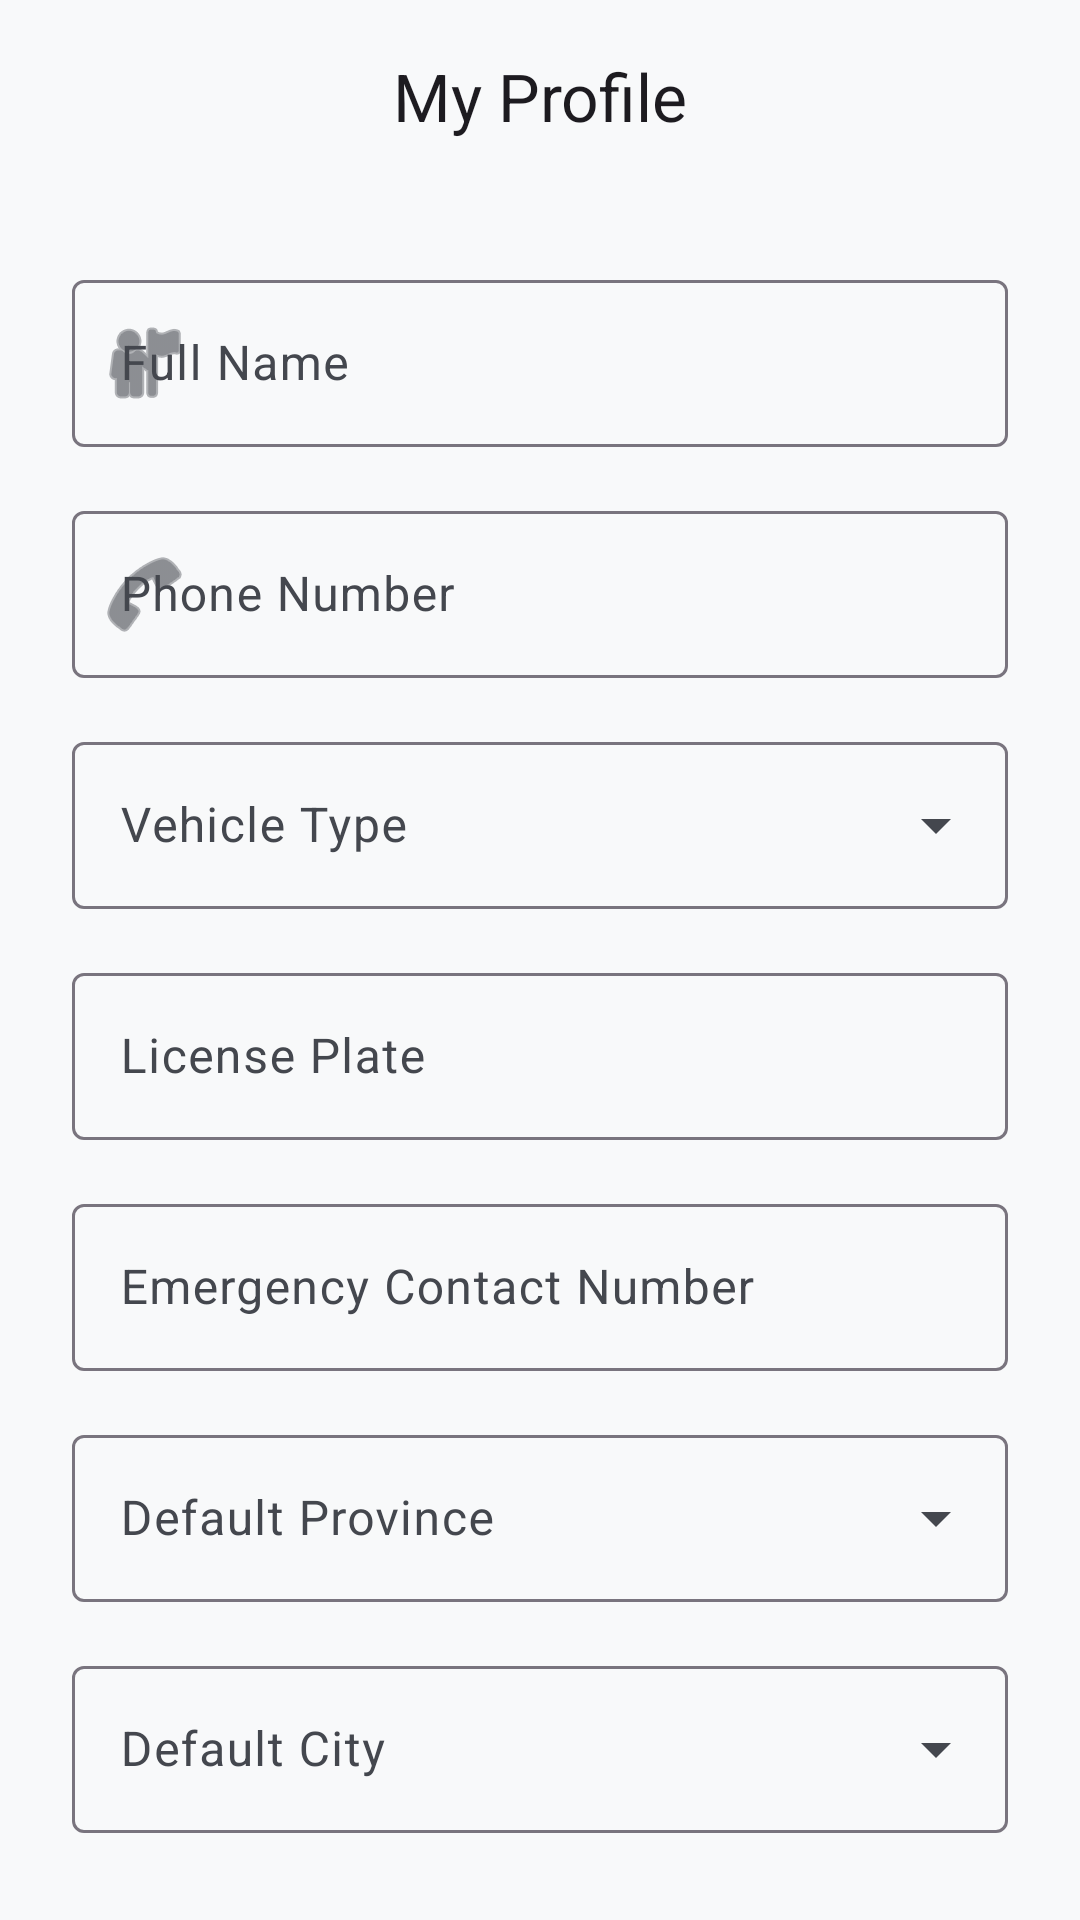

Android layout source for this screen:
<!-- AndroidManifest.xml: application theme Theme.ROUTEWISE -->
<!-- res/layout/fragment_profile.xml -->
<?xml version="1.0" encoding="utf-8"?>
<androidx.coordinatorlayout.widget.CoordinatorLayout xmlns:android="http://schemas.android.com/apk/res/android"
    xmlns:app="http://schemas.android.com/apk/res-auto"
    android:layout_width="match_parent"
    android:layout_height="match_parent"
    android:background="@drawable/bg_gradient_soft">

    <com.google.android.material.appbar.AppBarLayout
        android:layout_width="match_parent"
        android:layout_height="wrap_content"
        android:background="@android:color/transparent"
        app:elevation="0dp">
        <com.google.android.material.appbar.MaterialToolbar
            android:id="@+id/toolbar"
            android:layout_width="match_parent"
            android:layout_height="?attr/actionBarSize"
            app:title="My Profile"
            app:titleCentered="true" />
    </com.google.android.material.appbar.AppBarLayout>

    <androidx.core.widget.NestedScrollView
        android:layout_width="match_parent"
        android:layout_height="match_parent"
        app:layout_behavior="@string/appbar_scrolling_view_behavior">

        <LinearLayout
            android:layout_width="match_parent"
            android:layout_height="wrap_content"
            android:orientation="vertical"
            android:padding="24dp">

            <com.google.android.material.textfield.TextInputLayout
                style="@style/Widget.Material3.TextInputLayout.OutlinedBox"
                android:layout_width="match_parent"
                android:layout_height="wrap_content"
                android:layout_marginBottom="16dp"
                android:hint="Full Name"
                app:startIconDrawable="@android:drawable/ic_menu_myplaces">
                <com.google.android.material.textfield.TextInputEditText
                    android:id="@+id/etFullName"
                    android:layout_width="match_parent"
                    android:layout_height="wrap_content" />
            </com.google.android.material.textfield.TextInputLayout>

            <com.google.android.material.textfield.TextInputLayout
                style="@style/Widget.Material3.TextInputLayout.OutlinedBox"
                android:layout_width="match_parent"
                android:layout_height="wrap_content"
                android:layout_marginBottom="16dp"
                android:hint="Phone Number"
                app:startIconDrawable="@android:drawable/ic_menu_call">
                <com.google.android.material.textfield.TextInputEditText
                    android:id="@+id/etPhone"
                    android:layout_width="match_parent"
                    android:layout_height="wrap_content"
                    android:inputType="phone" />
            </com.google.android.material.textfield.TextInputLayout>

            <com.google.android.material.textfield.TextInputLayout
                style="@style/Widget.Material3.TextInputLayout.OutlinedBox.ExposedDropdownMenu"
                android:layout_width="match_parent"
                android:layout_height="wrap_content"
                android:layout_marginBottom="16dp"
                android:hint="Vehicle Type">
                <AutoCompleteTextView
                    android:id="@+id/spinnerVehicle"
                    android:layout_width="match_parent"
                    android:layout_height="wrap_content"
                    android:inputType="none" />
            </com.google.android.material.textfield.TextInputLayout>

            <com.google.android.material.textfield.TextInputLayout
                style="@style/Widget.Material3.TextInputLayout.OutlinedBox"
                android:layout_width="match_parent"
                android:layout_height="wrap_content"
                android:layout_marginBottom="16dp"
                android:hint="License Plate">
                <com.google.android.material.textfield.TextInputEditText
                    android:id="@+id/etLicense"
                    android:layout_width="match_parent"
                    android:layout_height="wrap_content"
                    android:inputType="textCapCharacters" />
            </com.google.android.material.textfield.TextInputLayout>

            <com.google.android.material.textfield.TextInputLayout
                style="@style/Widget.Material3.TextInputLayout.OutlinedBox"
                android:layout_width="match_parent"
                android:layout_height="wrap_content"
                android:layout_marginBottom="16dp"
                android:hint="Emergency Contact Number">
                <com.google.android.material.textfield.TextInputEditText
                    android:id="@+id/etEmergency"
                    android:layout_width="match_parent"
                    android:layout_height="wrap_content"
                    android:inputType="phone" />
            </com.google.android.material.textfield.TextInputLayout>

            <com.google.android.material.textfield.TextInputLayout
                style="@style/Widget.Material3.TextInputLayout.OutlinedBox.ExposedDropdownMenu"
                android:layout_width="match_parent"
                android:layout_height="wrap_content"
                android:layout_marginBottom="16dp"
                android:hint="Default Province">
                <AutoCompleteTextView
                    android:id="@+id/spinnerProvince"
                    android:layout_width="match_parent"
                    android:layout_height="wrap_content"
                    android:inputType="none" />
            </com.google.android.material.textfield.TextInputLayout>

            <com.google.android.material.textfield.TextInputLayout
                style="@style/Widget.Material3.TextInputLayout.OutlinedBox.ExposedDropdownMenu"
                android:layout_width="match_parent"
                android:layout_height="wrap_content"
                android:layout_marginBottom="16dp"
                android:hint="Default City">
                <AutoCompleteTextView
                    android:id="@+id/spinnerCity"
                    android:layout_width="match_parent"
                    android:layout_height="wrap_content"
                    android:inputType="none" />
            </com.google.android.material.textfield.TextInputLayout>

            <View
                android:layout_width="match_parent"
                android:layout_height="1dp"
                android:layout_marginVertical="24dp"
                android:background="?attr/colorOutlineVariant" />

            <com.google.android.material.textfield.TextInputLayout
                style="@style/Widget.Material3.TextInputLayout.OutlinedBox"
                android:layout_width="match_parent"
                android:layout_height="wrap_content"
                android:layout_marginBottom="16dp"
                android:hint="New Password (Leave blank to keep current)"
                app:passwordToggleEnabled="true"
                app:startIconDrawable="@android:drawable/ic_lock_idle_lock">
                <com.google.android.material.textfield.TextInputEditText
                    android:id="@+id/etNewPassword"
                    android:layout_width="match_parent"
                    android:layout_height="wrap_content"
                    android:inputType="textPassword" />
            </com.google.android.material.textfield.TextInputLayout>

            <Button
                android:id="@+id/btnUpdateProfile"
                style="@style/Widget.Material3.Button"
                android:layout_width="match_parent"
                android:layout_height="56dp"
                android:layout_marginTop="16dp"
                android:text="Update Profile" />

            <Button
                android:id="@+id/btnLogout"
                style="@style/Widget.Material3.Button.TextButton"
                android:layout_width="match_parent"
                android:layout_height="wrap_content"
                android:layout_marginTop="8dp"
                android:text="Logout"
                android:textColor="?attr/colorError" />

        </LinearLayout>
    </androidx.core.widget.NestedScrollView>

</androidx.coordinatorlayout.widget.CoordinatorLayout>
<!-- resources referenced by this layout -->
<resources>
  <style name="Theme.ROUTEWISE" parent="Base.Theme.ROUTEWISE" />
  <style name="Base.Theme.ROUTEWISE" parent="Theme.Material3.DayNight.NoActionBar">
          
          <item name="colorPrimary">@color/primary_light</item>
          <item name="colorOnPrimary">@color/onPrimary_light</item>
          <item name="colorPrimaryContainer">@color/primaryContainer_light</item>
          <item name="colorOnPrimaryContainer">@color/onPrimaryContainer_light</item>
          <item name="colorSecondary">@color/secondary_light</item>
          <item name="colorOnSecondary">@color/onSecondary_light</item>
          <item name="colorSecondaryContainer">@color/secondaryContainer_light</item>
          <item name="colorOnSecondaryContainer">@color/onSecondaryContainer_light</item>
          <item name="colorTertiary">@color/tertiary_light</item>
          <item name="colorOnTertiary">@color/onTertiary_light</item>
          <item name="colorTertiaryContainer">@color/tertiaryContainer_light</item>
          <item name="colorOnTertiaryContainer">@color/onTertiaryContainer_light</item>
          <item name="android:windowBackground">@color/background_light</item>
          <item name="colorSurface">@color/surface_light</item>
          <item name="colorOnSurface">@color/onSurface_light</item>
          <item name="colorError">@color/error_light</item>
          <item name="colorOnError">@color/onError_light</item>
  
          
          <item name="colorSurfaceVariant">#E1E2EC</item>
          <item name="colorOnSurfaceVariant">#44474E</item>
          <item name="colorOutlineVariant">#C4C6D0</item>
      </style>
  <color name="primary_light">#003366</color>
  <color name="onPrimary_light">#FFFFFF</color>
  <color name="primaryContainer_light">#D1E4FF</color>
  <color name="onPrimaryContainer_light">#001D36</color>
  <color name="secondary_light">#FFB612</color>
  <color name="onSecondary_light">#000000</color>
  <color name="secondaryContainer_light">#FFF1CC</color>
  <color name="onSecondaryContainer_light">#261A00</color>
  <color name="tertiary_light">#007A33</color>
  <color name="onTertiary_light">#FFFFFF</color>
  <color name="tertiaryContainer_light">#C2F0D5</color>
  <color name="onTertiaryContainer_light">#00210A</color>
  <color name="background_light">#F8F9FA</color>
  <color name="surface_light">#FFFFFF</color>
  <color name="onSurface_light">#1A1C1E</color>
  <color name="error_light">#E03C31</color>
  <color name="onError_light">#FFFFFF</color>
</resources>
